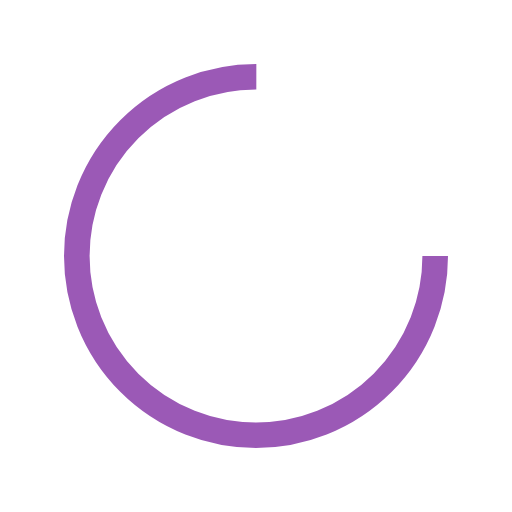
t = 0.00 s
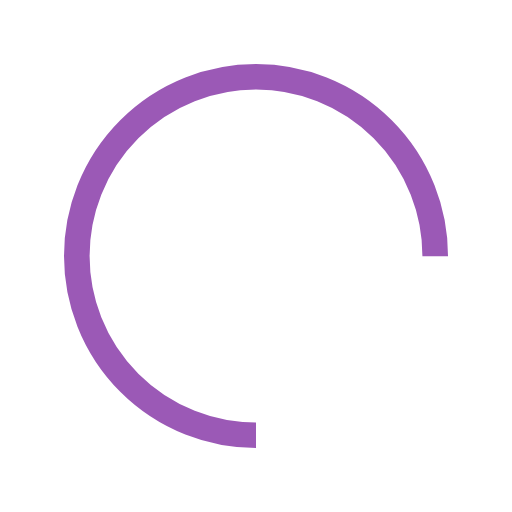
t = 0.25 s
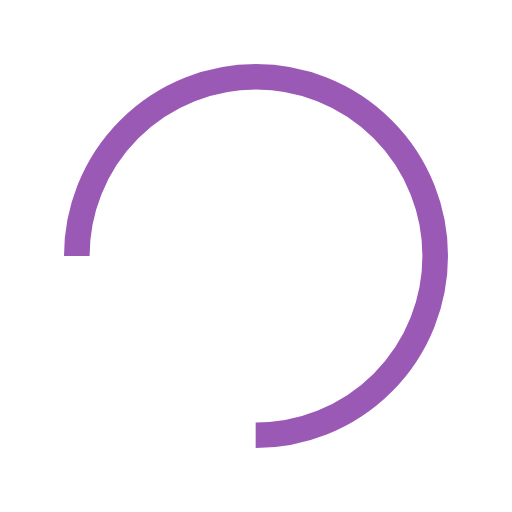
t = 0.50 s
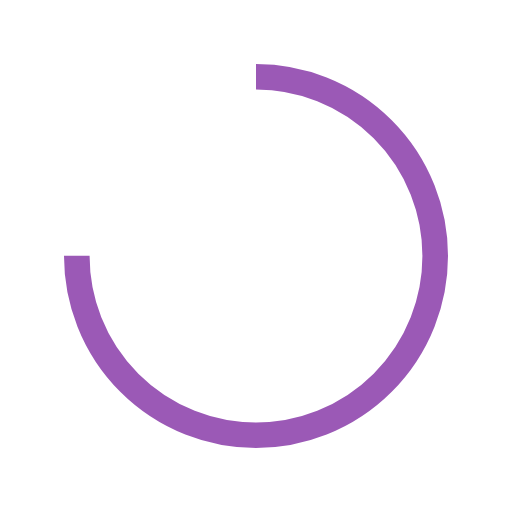
t = 0.75 s

The animated SVG that drew these frames (rendered in a browser with its animation timeline set to each time). Animation: 1 SMIL element (animateTransform=1); one cycle of 1.00 s, repeats indefinitely.

<svg width="64px"  height="64px"  xmlns="http://www.w3.org/2000/svg" viewBox="0 0 100 100" preserveAspectRatio="xMidYMid" class="lds-rolling" style="background: rgba(0, 0, 0, 0) none repeat scroll 0% 0%;"><circle cx="50" cy="50" fill="none" ng-attr-stroke="{{config.color}}" ng-attr-stroke-width="{{config.width}}" ng-attr-r="{{config.radius}}" ng-attr-stroke-dasharray="{{config.dasharray}}" stroke="#9b59b6" stroke-width="5" r="35" stroke-dasharray="164.93361431346415 56.97787143782138"><animateTransform attributeName="transform" type="rotate" calcMode="linear" values="0 50 50;360 50 50" keyTimes="0;1" dur="1s" begin="0s" repeatCount="indefinite"></animateTransform></circle></svg>
